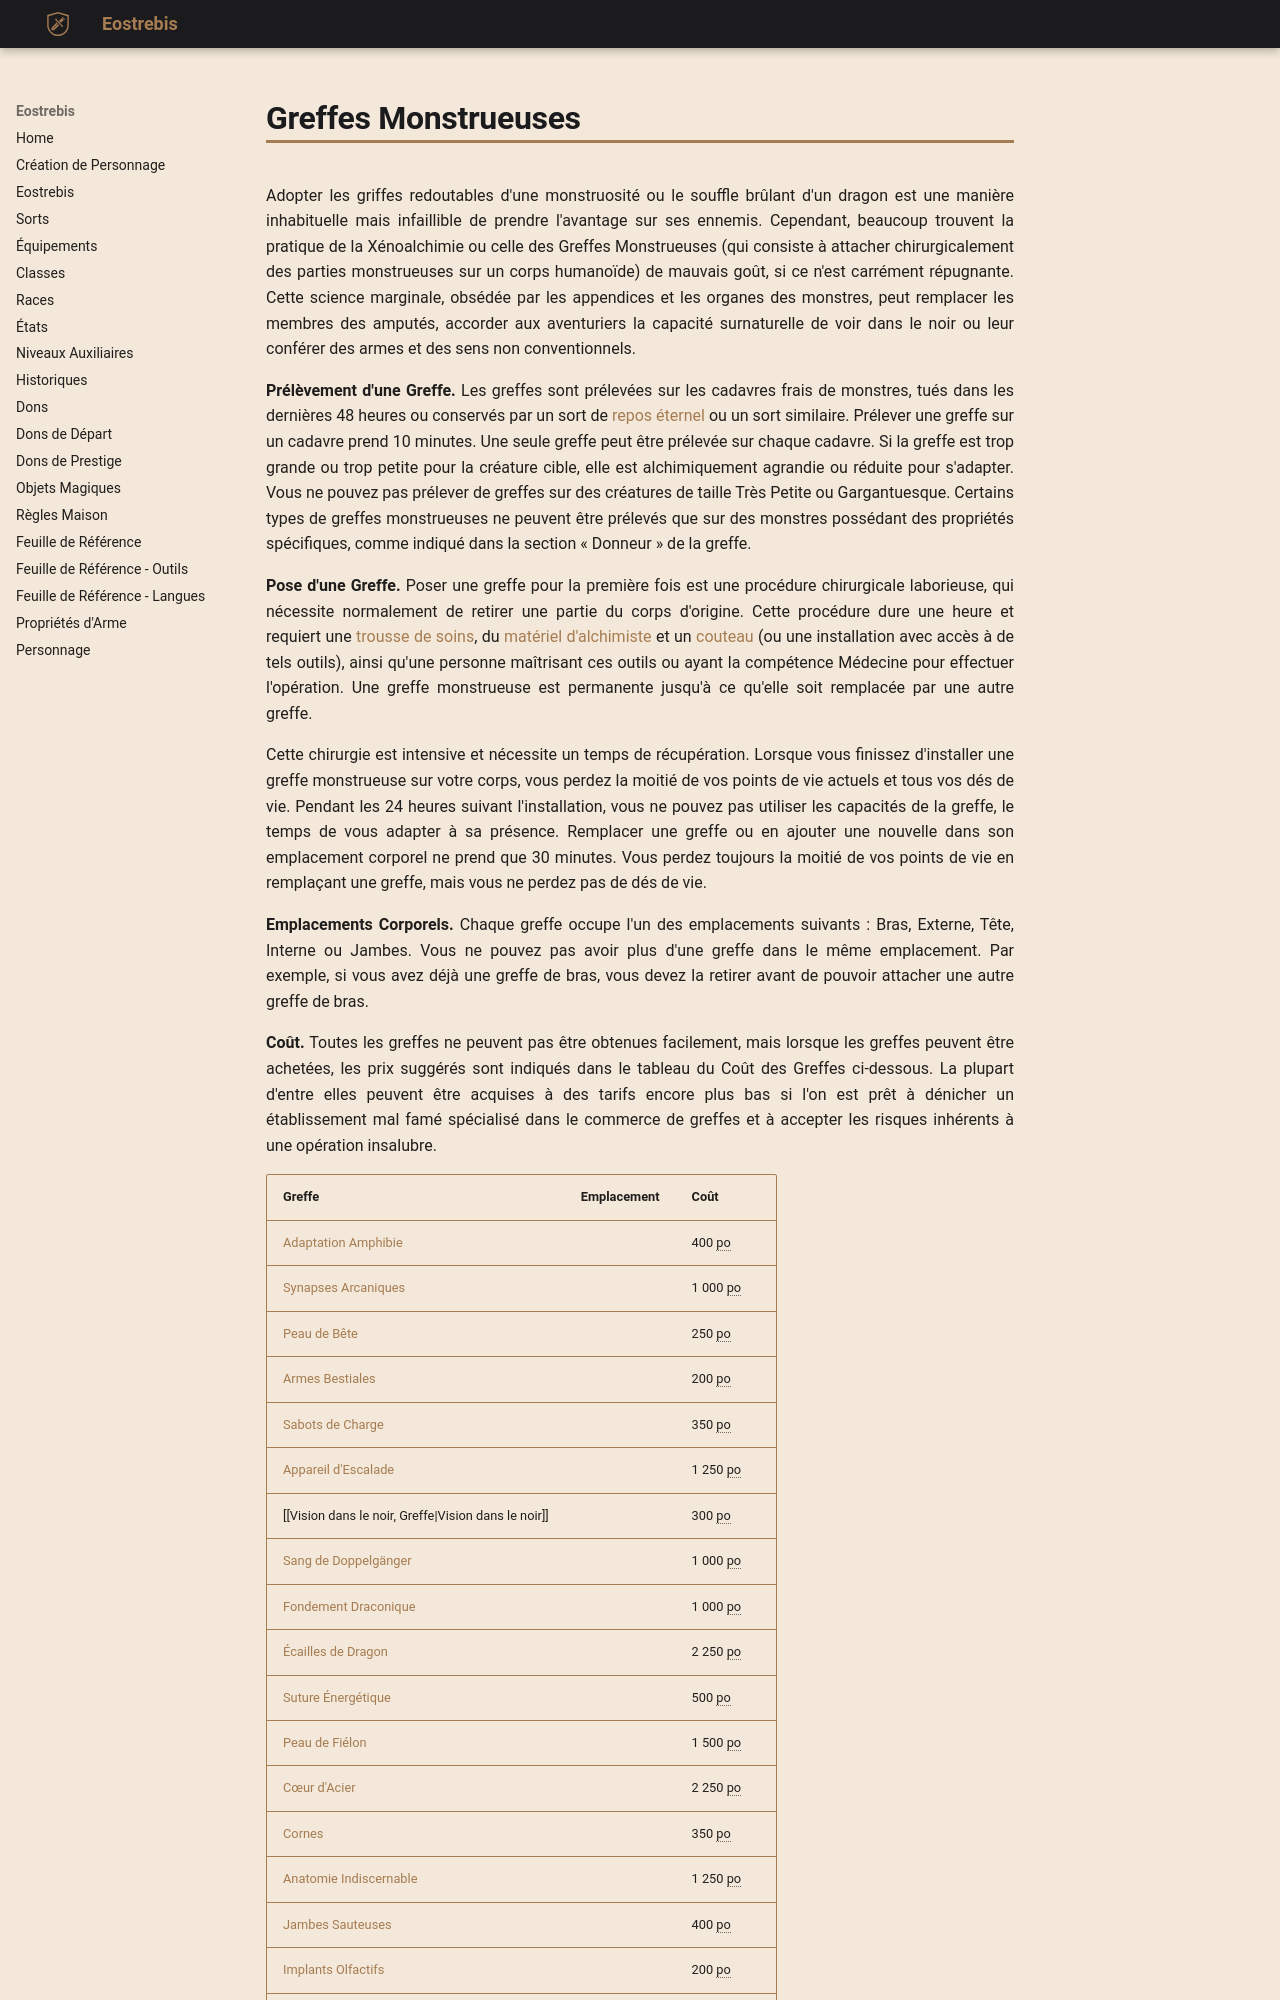

repository: Eostrebis/5e.VF · page: classes/Alchimiste/Greffes Monstrueuses/Greffes Monstrueuses/index.html · generator: mkdocs

---
writing_status: finished
---
Adopter les griffes redoutables d'une monstruosité ou le souffle brûlant d'un dragon est une manière inhabituelle mais infaillible de prendre l'avantage sur ses ennemis. Cependant, beaucoup trouvent la pratique de la Xénoalchimie ou celle des Greffes Monstrueuses (qui consiste à attacher chirurgicalement des parties monstrueuses sur un corps humanoïde) de mauvais goût, si ce n'est carrément répugnante. Cette science marginale, obsédée par les appendices et les organes des monstres, peut remplacer les membres des amputés, accorder aux aventuriers la capacité surnaturelle de voir dans le noir ou leur conférer des armes et des sens non conventionnels.

**Prélèvement d'une Greffe.** Les greffes sont prélevées sur les cadavres frais de monstres, tués dans les dernières 48 heures ou conservés par un sort de [[repos éternel]] ou un sort similaire. Prélever une greffe sur un cadavre prend 10 minutes. Une seule greffe peut être prélevée sur chaque cadavre. Si la greffe est trop grande ou trop petite pour la créature cible, elle est alchimiquement agrandie ou réduite pour s'adapter. Vous ne pouvez pas prélever de greffes sur des créatures de taille Très Petite ou Gargantuesque. Certains types de greffes monstrueuses ne peuvent être prélevés que sur des monstres possédant des propriétés spécifiques, comme indiqué dans la section « Donneur » de la greffe.

**Pose d'une Greffe.** Poser une greffe pour la première fois est une procédure chirurgicale laborieuse, qui nécessite normalement de retirer une partie du corps d'origine. Cette procédure dure une heure et requiert une [[trousse de soins]], du [[matériel d'alchimiste]] et un [[Petit Couteau|couteau]] (ou une installation avec accès à de tels outils), ainsi qu'une personne maîtrisant ces outils ou ayant la compétence Médecine pour effectuer l'opération. Une greffe monstrueuse est permanente jusqu'à ce qu'elle soit remplacée par une autre greffe.

Cette chirurgie est intensive et nécessite un temps de récupération. Lorsque vous finissez d'installer une greffe monstrueuse sur votre corps, vous perdez la moitié de vos points de vie actuels et tous vos dés de vie. Pendant les 24 heures suivant l'installation, vous ne pouvez pas utiliser les capacités de la greffe, le temps de vous adapter à sa présence. Remplacer une greffe ou en ajouter une nouvelle dans son emplacement corporel ne prend que 30 minutes. Vous perdez toujours la moitié de vos points de vie en remplaçant une greffe, mais vous ne perdez pas de dés de vie.

**Emplacements Corporels.** Chaque greffe occupe l'un des emplacements suivants : Bras, Externe, Tête, Interne ou Jambes. Vous ne pouvez pas avoir plus d'une greffe dans le même emplacement. Par exemple, si vous avez déjà une greffe de bras, vous devez la retirer avant de pouvoir attacher une autre greffe de bras.

**Coût.** Toutes les greffes ne peuvent pas être obtenues facilement, mais lorsque les greffes peuvent être achetées, les prix suggérés sont indiqués dans le tableau du Coût des Greffes ci-dessous. La plupart d'entre elles peuvent être acquises à des tarifs encore plus bas si l'on est prêt à dénicher un établissement mal famé spécialisé dans le commerce de greffes et à accepter les risques inhérents à une opération insalubre.
